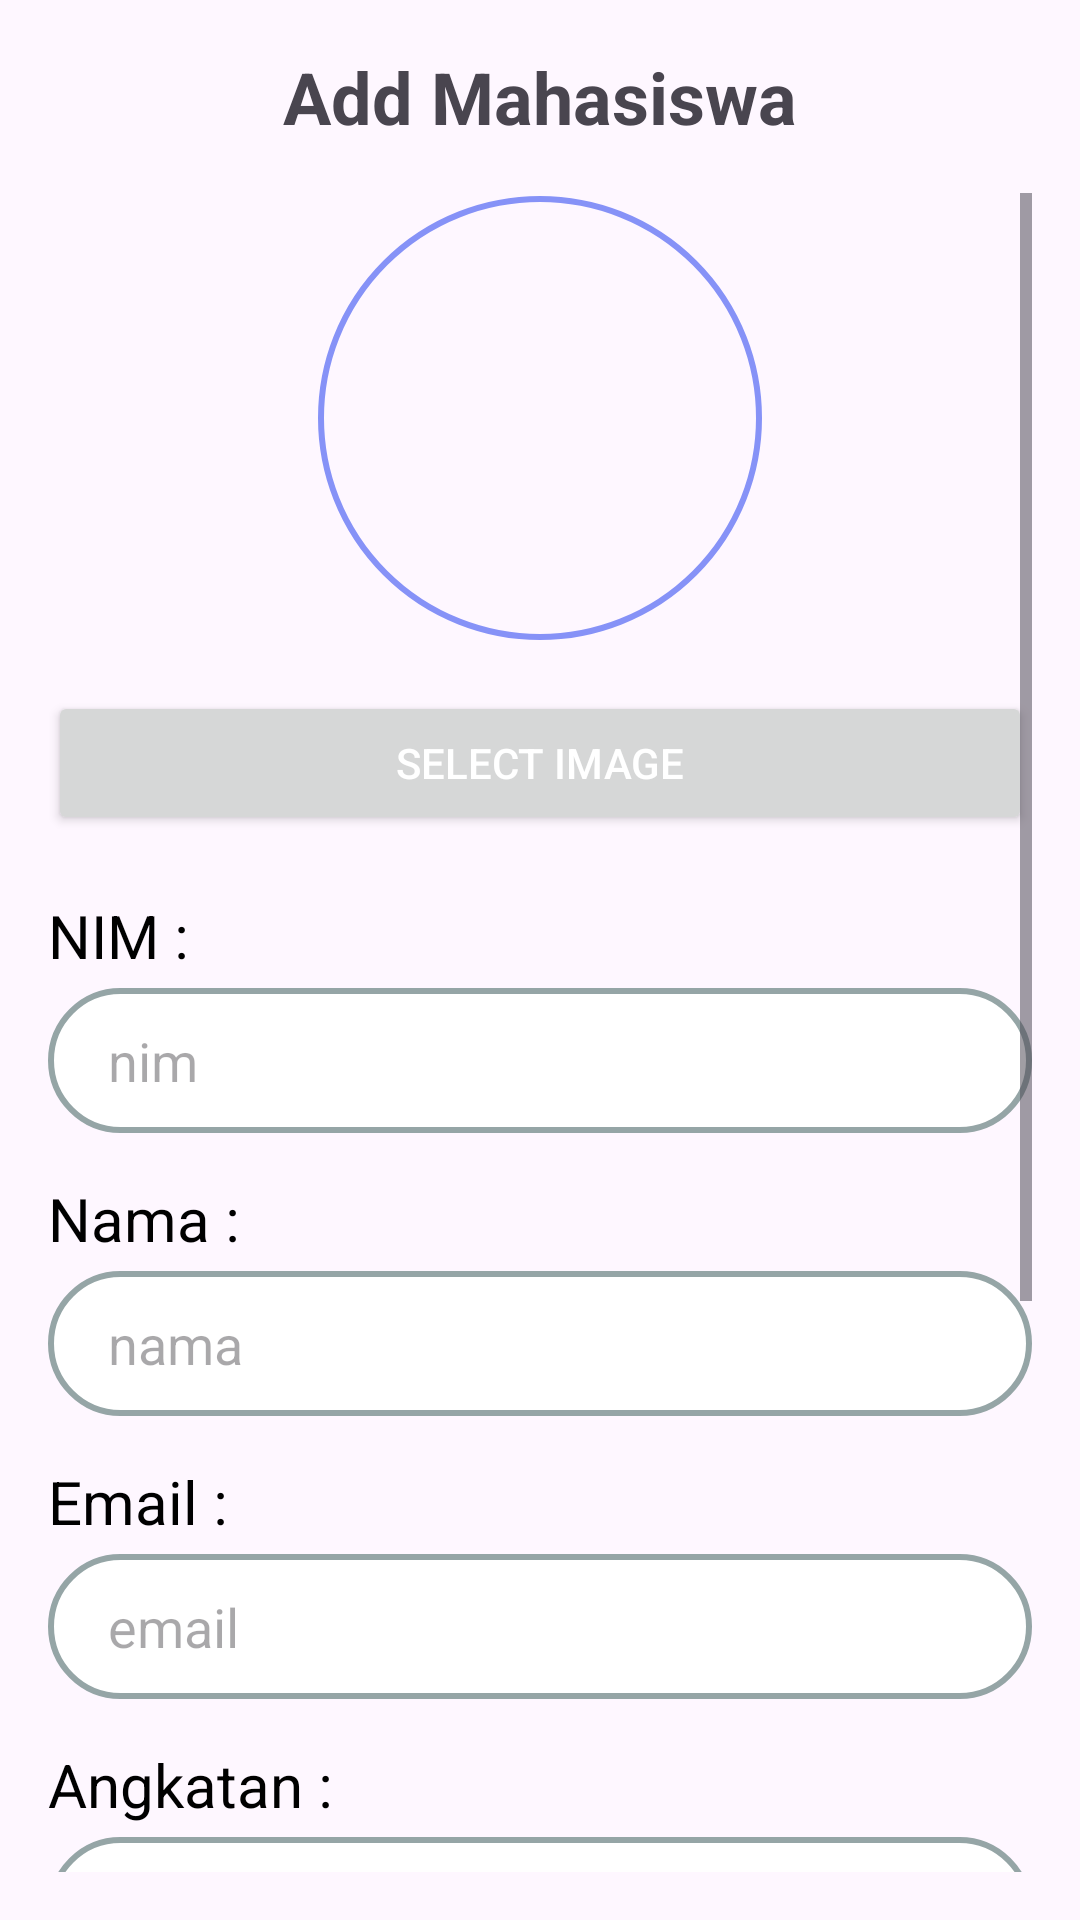

Reconstruct the res/layout file that produces this screen, plus the resources it refers to.
<!-- AndroidManifest.xml: application theme Theme.HimaPL -->
<!-- res/layout/fragment_add_mahasiswa.xml -->
<?xml version="1.0" encoding="utf-8"?>
<LinearLayout xmlns:android="http://schemas.android.com/apk/res/android"
    android:layout_width="match_parent"
    android:layout_height="match_parent"
    xmlns:app="http://schemas.android.com/apk/res-auto"
    android:orientation="vertical"
    android:padding="16dp">
    <TextView
        android:id="@+id/titleTextView"
        android:layout_width="wrap_content"
        android:layout_height="wrap_content"
        android:text="Add Mahasiswa"
        android:textSize="24sp"
        android:textStyle="bold"
        android:layout_gravity="center_horizontal"
        android:layout_marginBottom="16dp" />

    <ScrollView
        android:layout_width="match_parent"
        android:layout_height="match_parent">
    <LinearLayout
        android:layout_width="match_parent"
        android:layout_height="match_parent"
        android:orientation="vertical">




    <com.google.android.material.imageview.ShapeableImageView
        app:shapeAppearanceOverlay="@style/ShapeAppearanceOverlay.App.CornerSize50Percent"
        app:strokeColor="@color/lavender"
        android:layout_gravity="center"
        android:padding="2dp"
        app:strokeWidth="2dp"
        android:id="@+id/imagePreview"
        android:layout_width="150dp"
        android:layout_height="150dp"
        android:layout_marginBottom="16dp"
        android:scaleType="centerCrop"
        android:contentDescription="Image" />

    <Button
        android:id="@+id/selectImageButton"
        android:layout_width="match_parent"
        android:layout_height="wrap_content"
        android:textColor="@color/white"
        android:text="select image" android:layout_marginBottom="20dp"/>

        <TextView
            android:layout_width="wrap_content"
            android:layout_height="wrap_content"
            android:textSize="20sp"
            android:textColor="@color/black"
            android:layout_marginBottom="4dp"
            android:text="NIM : "/>
    <EditText
        android:id="@+id/editNim"
        android:layout_width="match_parent"
        android:layout_height="wrap_content"
        android:hint="nim"
        android:background="@drawable/rounded_edittext"
        android:padding="12dp"
        android:paddingStart="20dp"
        android:layout_marginBottom="15dp"
        android:inputType="number" />

        <TextView
            android:layout_width="wrap_content"
            android:layout_height="wrap_content"
            android:textSize="20sp"
            android:textColor="@color/black"
            android:layout_marginBottom="4dp"
            android:text="Nama : "/>
    <EditText
        android:id="@+id/editNama"
        android:layout_width="match_parent"
        android:layout_height="wrap_content"
        android:background="@drawable/rounded_edittext"
        android:padding="12dp"
        android:paddingStart="20dp"
        android:layout_marginBottom="15dp"
        android:hint="nama" />

        <TextView
            android:layout_width="wrap_content"
            android:layout_height="wrap_content"
            android:textSize="20sp"
            android:textColor="@color/black"
            android:layout_marginBottom="4dp"
            android:text="Email : "/>
    <EditText
        android:id="@+id/editEmail"
        android:layout_width="match_parent"
        android:layout_height="wrap_content"
        android:background="@drawable/rounded_edittext"
        android:padding="12dp"
        android:paddingStart="20dp"
        android:layout_marginBottom="15dp"
        android:hint="email" />

        <TextView
            android:layout_width="wrap_content"
            android:layout_height="wrap_content"
            android:textSize="20sp"
            android:textColor="@color/black"
            android:layout_marginBottom="4dp"
            android:text="Angkatan : "/>
    <EditText
        android:id="@+id/editAngkatan"
        android:layout_width="match_parent"
        android:layout_height="wrap_content"
        android:hint="angkatan"
        android:background="@drawable/rounded_edittext"
        android:padding="12dp"
        android:paddingStart="20dp"
        android:layout_marginBottom="15dp"
        android:inputType="number" />

        <TextView
            android:layout_width="wrap_content"
            android:layout_height="wrap_content"
            android:textSize="20sp"
            android:textColor="@color/black"
            android:layout_marginBottom="4dp"
            android:text="Password : "/>
    <EditText
        android:id="@+id/editpass"
        android:layout_width="match_parent"
        android:layout_height="wrap_content"
        android:background="@drawable/rounded_edittext"
        android:padding="12dp"
        android:paddingStart="20dp"
        android:layout_marginBottom="15dp"
        android:hint="password" />

        <TextView
            android:layout_width="wrap_content"
            android:layout_height="wrap_content"
            android:textSize="20sp"
            android:textColor="@color/black"
            android:layout_marginBottom="4dp"
            android:text="Jabatan : "/>

        <EditText
            android:id="@+id/editJabatan"
            android:layout_width="match_parent"
            android:layout_height="wrap_content"
            android:background="@drawable/rounded_edittext"
            android:padding="12dp"
            android:paddingStart="20dp"
            android:layout_marginBottom="15dp"
            android:hint="Jabatan" />

    <Button
        android:id="@+id/buttonSave"
        android:layout_width="match_parent"
        android:layout_height="wrap_content"
        android:textColor="@color/white"
        android:text="save" />

    </LinearLayout>
    </ScrollView>
</LinearLayout>
<!-- resources referenced by this layout -->
<resources>
  <color name="black">#FF000000</color>
  <color name="lavender">#8692f7</color>
  <color name="white">#FFFFFFFF</color>
  <!-- drawable rounded_edittext (drawable) -->
  <?xml version="1.0" encoding="utf-8"?>
  <shape xmlns:android="http://schemas.android.com/apk/res/android"
      android:shape="rectangle"
      android:padding="10dp">
  
      <solid android:color="#FFFFFF" />
      <stroke
          android:color="@color/concrete"
          android:width="2dp"/>
      <corners
          android:bottomRightRadius="25dp"
          android:bottomLeftRadius="25dp"
          android:topLeftRadius="25dp"
          android:topRightRadius="25dp" />
  </shape>
  <style name="ShapeAppearanceOverlay.App.CornerSize50Percent" parent="">
          <item name="cornerSize">50%</item>
      </style>
  <style name="Theme.HimaPL" parent="Base.Theme.HimaPL" />
  <color name="concrete">#95A5A6</color>
  <style name="Base.Theme.HimaPL" parent="Theme.Material3.DayNight.NoActionBar">
          
          <item name="colorPrimary">@color/lavender</item>
          <item name="colorPrimaryVariant">@color/lavender</item>
          <item name="colorOnPrimary">@color/white</item>
          
          <item name="colorSecondary">@color/teal_200</item>
          <item name="colorSecondaryVariant">@color/teal_700</item>
          <item name="colorOnSecondary">@color/black</item>
          
          <item name="android:statusBarColor">?attr/colorPrimaryVariant</item>
          
      </style>
  <color name="teal_200">#FF03DAC5</color>
  <color name="teal_700">#FF018786</color>
</resources>
